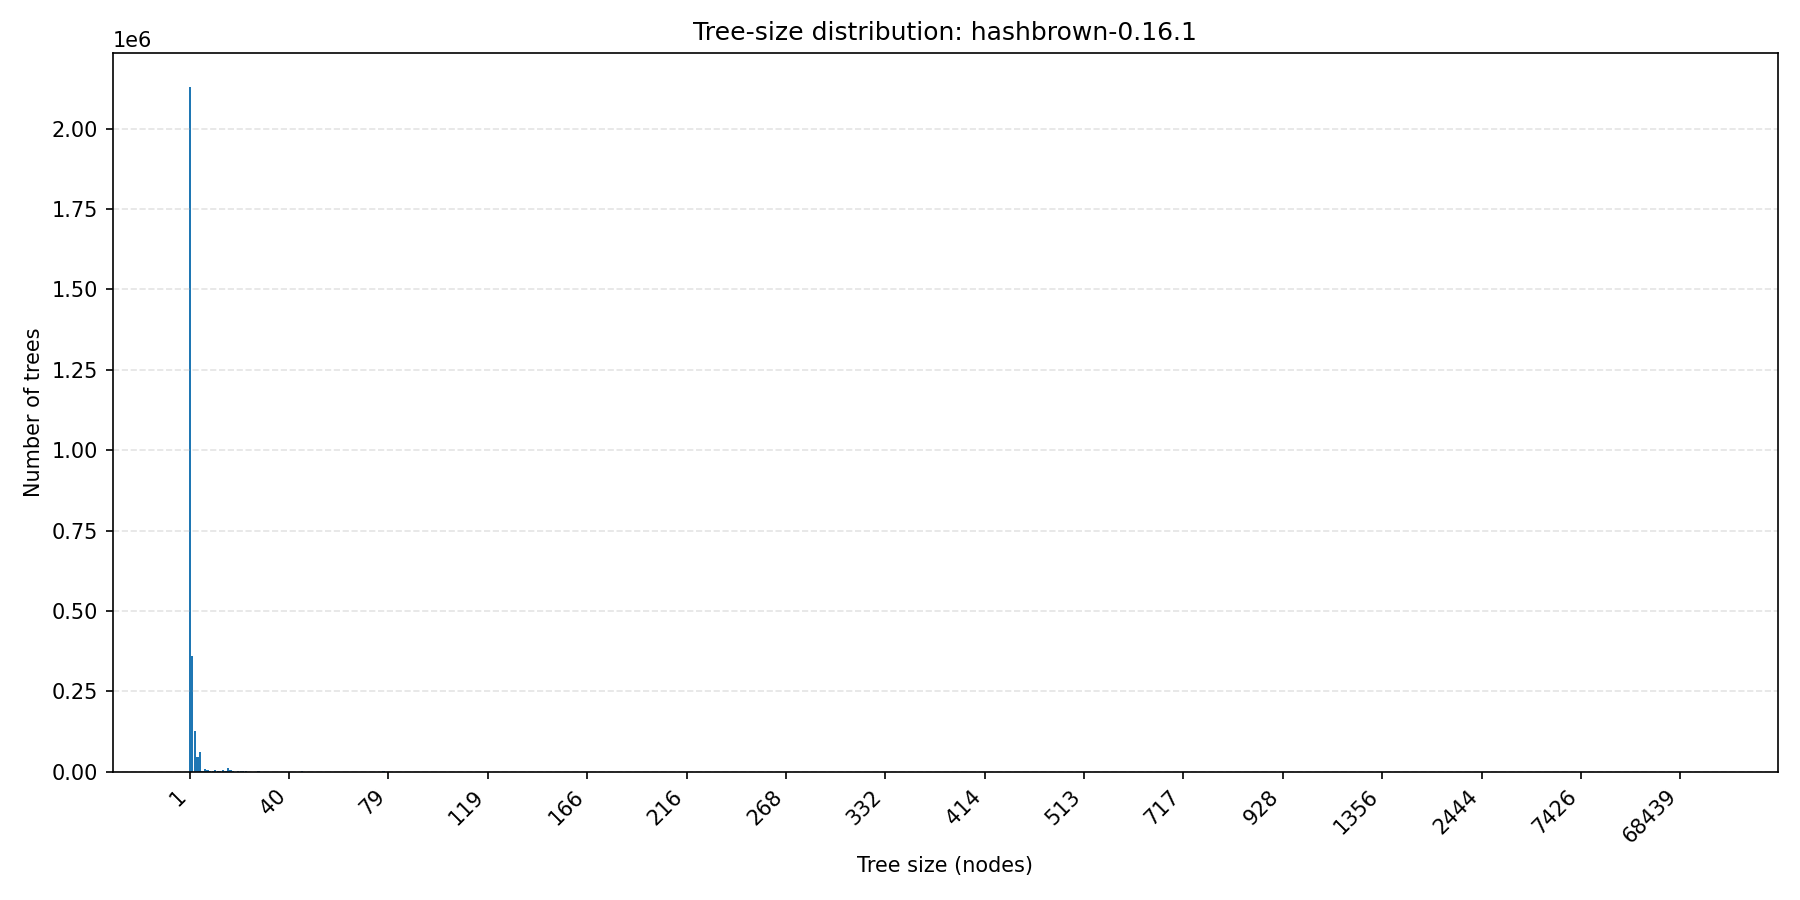

Data behind this chart, as committed beside it:
tree_size, count
1, 2129088
2, 361080
3, 126478
4, 46735
5, 61781
6, 1005
7, 7113
8, 3956
9, 1516
10, 1625
11, 6459
12, 2729
13, 867
14, 6285
15, 589
16, 12889
17, 4071
18, 1453
19, 310
20, 1208
21, 1584
22, 1447
23, 1657
24, 335
25, 398
26, 121
27, 281
28, 667
29, 53
30, 322
31, 291
32, 23
33, 85
34, 113
35, 238
36, 29
37, 199
38, 25
39, 77
40, 34
41, 235
42, 176
43, 64
44, 20
45, 1122
46, 149
47, 44
48, 146
49, 247
50, 13
51, 70
52, 86
53, 73
54, 25
55, 10
56, 170
57, 9
58, 15
59, 288
60, 294
... 534 more rows
